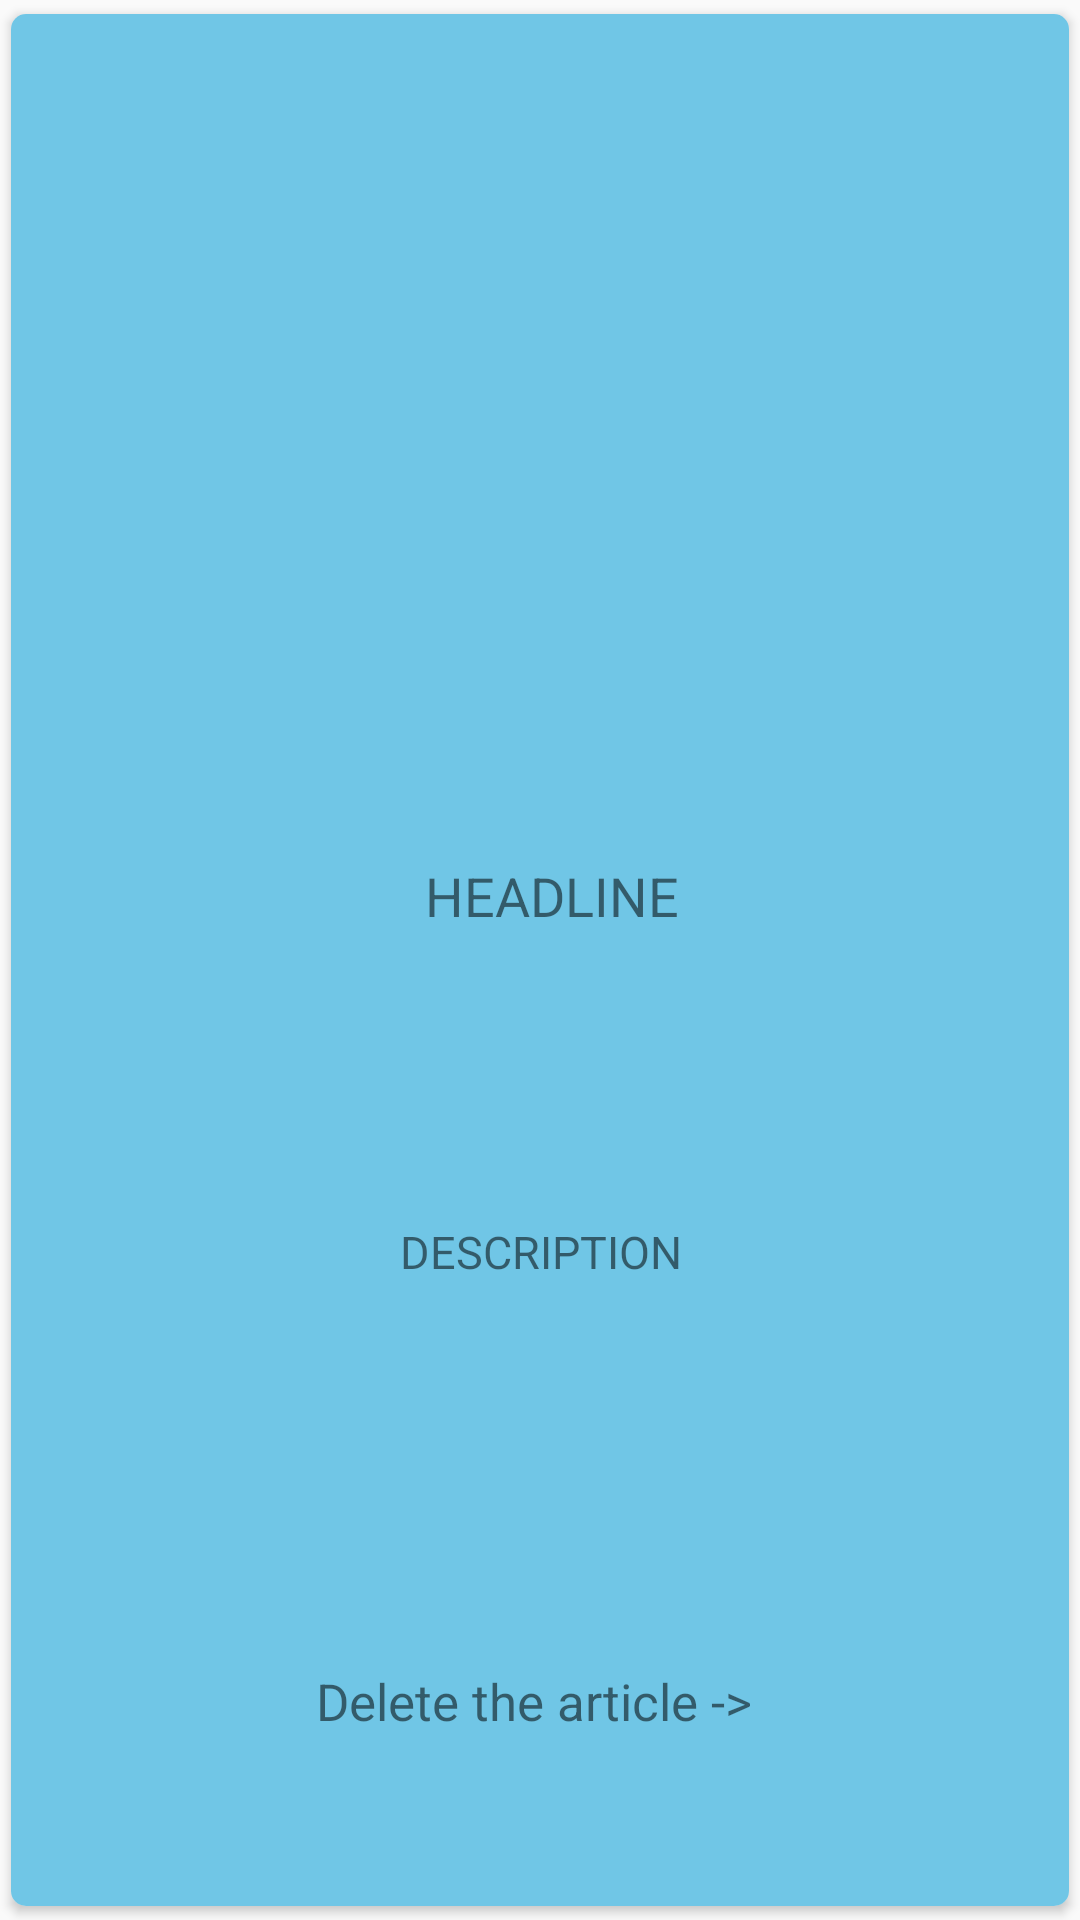

Layout XML and referenced resources for this Android screen:
<!-- AndroidManifest.xml: application theme AppTheme -->
<!-- res/layout/cardview_usersaved.xml -->
<?xml version="1.0" encoding="utf-8"?>
<androidx.cardview.widget.CardView xmlns:app="http://schemas.android.com/apk/res-auto"
    xmlns:tools="http://schemas.android.com/tools"
    android:layout_width="match_parent"
    android:layout_height="605dp"
    android:elevation="4dp"
    app:cardCornerRadius="5dp"
    app:cardUseCompatPadding="true"
    xmlns:android="http://schemas.android.com/apk/res/android">

    <androidx.constraintlayout.widget.ConstraintLayout
        android:layout_width="match_parent"
        android:layout_height="match_parent"
        android:background="#70C6E6">


        <ImageView
            android:id="@+id/icon_img3"
            android:layout_width="210dp"
            android:layout_height="261dp"
            android:layout_marginTop="4dp"
            app:layout_constraintEnd_toEndOf="parent"
            app:layout_constraintHorizontal_bias="0.536"
            app:layout_constraintStart_toStartOf="parent"
            app:layout_constraintTop_toTopOf="parent"
            app:srcCompat="@mipmap/ic_launcher" />

        <TextView
            android:id="@+id/header2"
            android:layout_width="353dp"
            android:layout_height="52dp"
            android:layout_marginStart="4dp"
            android:layout_marginTop="268dp"
            android:gravity="center"
            android:text="HEADLINE"
            android:textSize="18sp"
            app:layout_constraintStart_toStartOf="parent"
            app:layout_constraintTop_toTopOf="parent" />

        <TextView
            android:id="@+id/description2"
            android:layout_width="361dp"
            android:layout_height="185dp"
            android:gravity="center"
            android:text="DESCRIPTION"
            android:textSize="15sp"
            app:layout_constraintEnd_toEndOf="parent"
            app:layout_constraintStart_toStartOf="parent"
            app:layout_constraintTop_toBottomOf="@+id/header2" />

        <ImageView
            android:id="@+id/delete"
            android:layout_width="74dp"
            android:layout_height="58dp"
            android:layout_marginEnd="16dp"
            android:layout_marginBottom="16dp"
            android:src="@drawable/ic_baseline_delete_24"
            app:layout_constraintBottom_toBottomOf="parent"
            app:layout_constraintEnd_toEndOf="parent"
            tools:srcCompat="@drawable/ic_baseline_delete_24" />

        <TextView
            android:id="@+id/textView10"
            android:layout_width="161dp"
            android:layout_height="37dp"
            android:text="Delete the article ->"
            android:textSize="17sp"
            app:layout_constraintBottom_toBottomOf="parent"
            app:layout_constraintEnd_toStartOf="@+id/delete"
            app:layout_constraintTop_toBottomOf="@+id/description2"
            app:layout_constraintVertical_bias="0.518" />

    </androidx.constraintlayout.widget.ConstraintLayout>
</androidx.cardview.widget.CardView>
<!-- resources referenced by this layout -->
<resources>
  <style name="AppTheme" parent="Theme.AppCompat.Light.DarkActionBar">
          
          <item name="colorPrimary">#0d689c</item>
          <item name="colorPrimaryDark">#0d689c</item>
          <item name="colorAccent">#0d689c</item>
          <item name="android:windowAnimationStyle">@style/CustomActivityAnimation</item>
      </style>
  <style name="CustomActivityAnimation" parent="@android:style/Animation.Activity">
          <item name="android:activityOpenEnterAnimation">@anim/slide_in_right</item>
          <item name="android:activityOpenExitAnimation">@anim/slide_out_left</item>
          <item name="android:activityCloseEnterAnimation">@anim/slide_in_left</item>
          <item name="android:activityCloseExitAnimation">@anim/slide_out_right</item>
      </style>
</resources>
